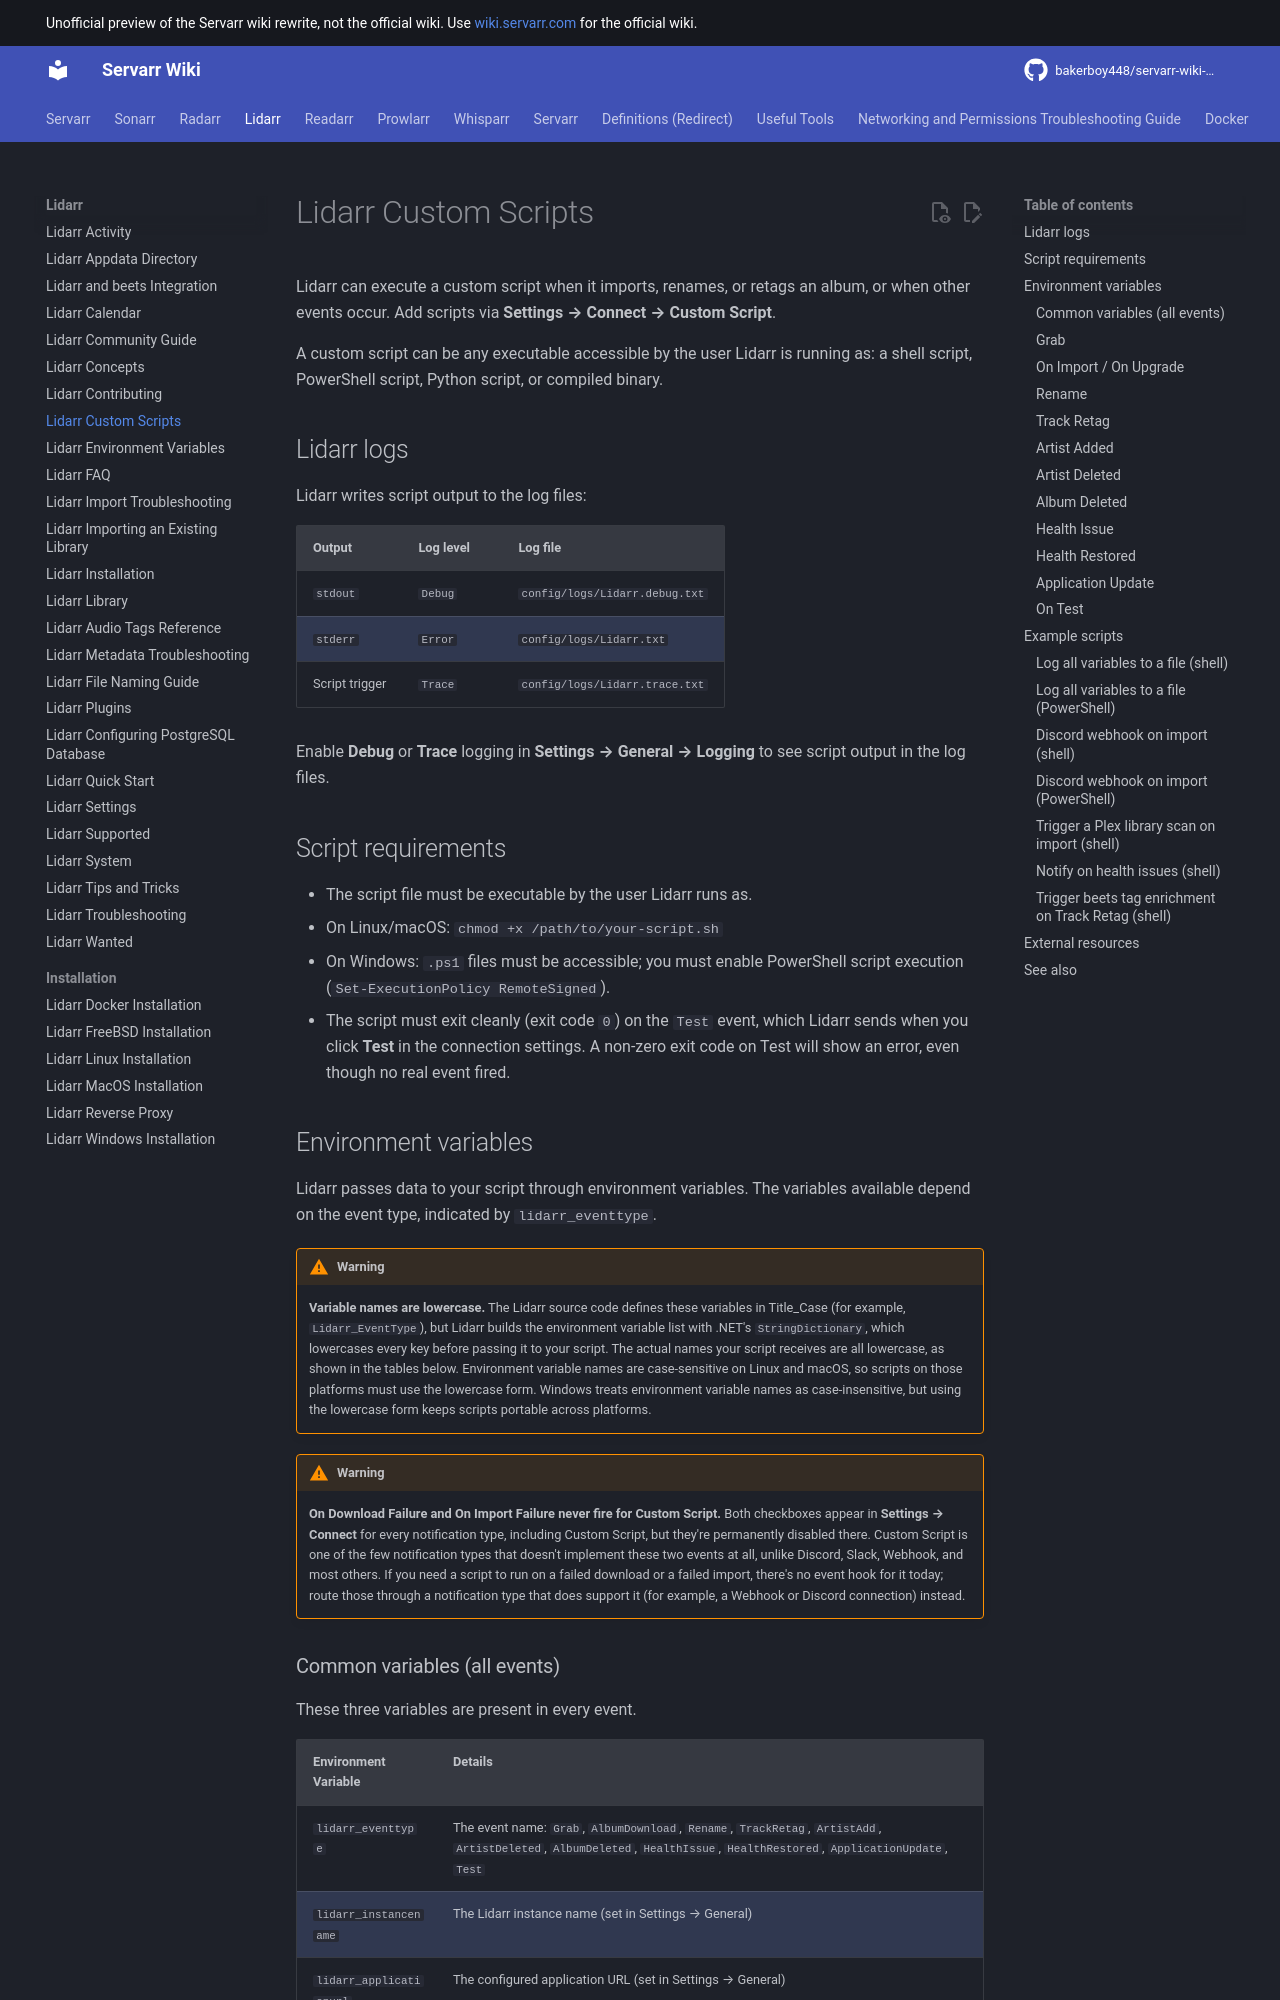

repository: bakerboy448/servarr-wiki-mkdocs · page: lidarr/custom-scripts/index.html · generator: mkdocs

---
title: Lidarr Custom Scripts
description: Guide for creating and implementing custom scripts for automation and integration in Lidarr
tags:
  - lidarr
  - scripts
  - automation
  - custom
  - integration
  - hooks
  - api
---

# Lidarr Custom Scripts

Lidarr can execute a custom script when it imports, renames, or retags an album, or when other events occur. Add scripts via **Settings → Connect → Custom Script**.

A custom script can be any executable accessible by the user Lidarr is running as: a shell script, PowerShell script, Python script, or compiled binary.

## Lidarr logs

Lidarr writes script output to the log files:

| Output | Log level | Log file |
| --- | --- | --- |
| `stdout` | `Debug` | `config/logs/Lidarr.debug.txt` |
| `stderr` | `Error` | `config/logs/Lidarr.txt` |
| Script trigger | `Trace` | `config/logs/Lidarr.trace.txt` |

Enable **Debug** or **Trace** logging in **Settings → General → Logging** to see script output in the log files.

## Script requirements

- The script file must be executable by the user Lidarr runs as.
- On Linux/macOS: `chmod +x /path/to/your-script.sh`
- On Windows: `.ps1` files must be accessible; you must enable PowerShell script execution (`Set-ExecutionPolicy RemoteSigned`).
- The script must exit cleanly (exit code `0`) on the `Test` event, which Lidarr sends when you click **Test** in the connection settings. A non-zero exit code on Test will show an error, even though no real event fired.
